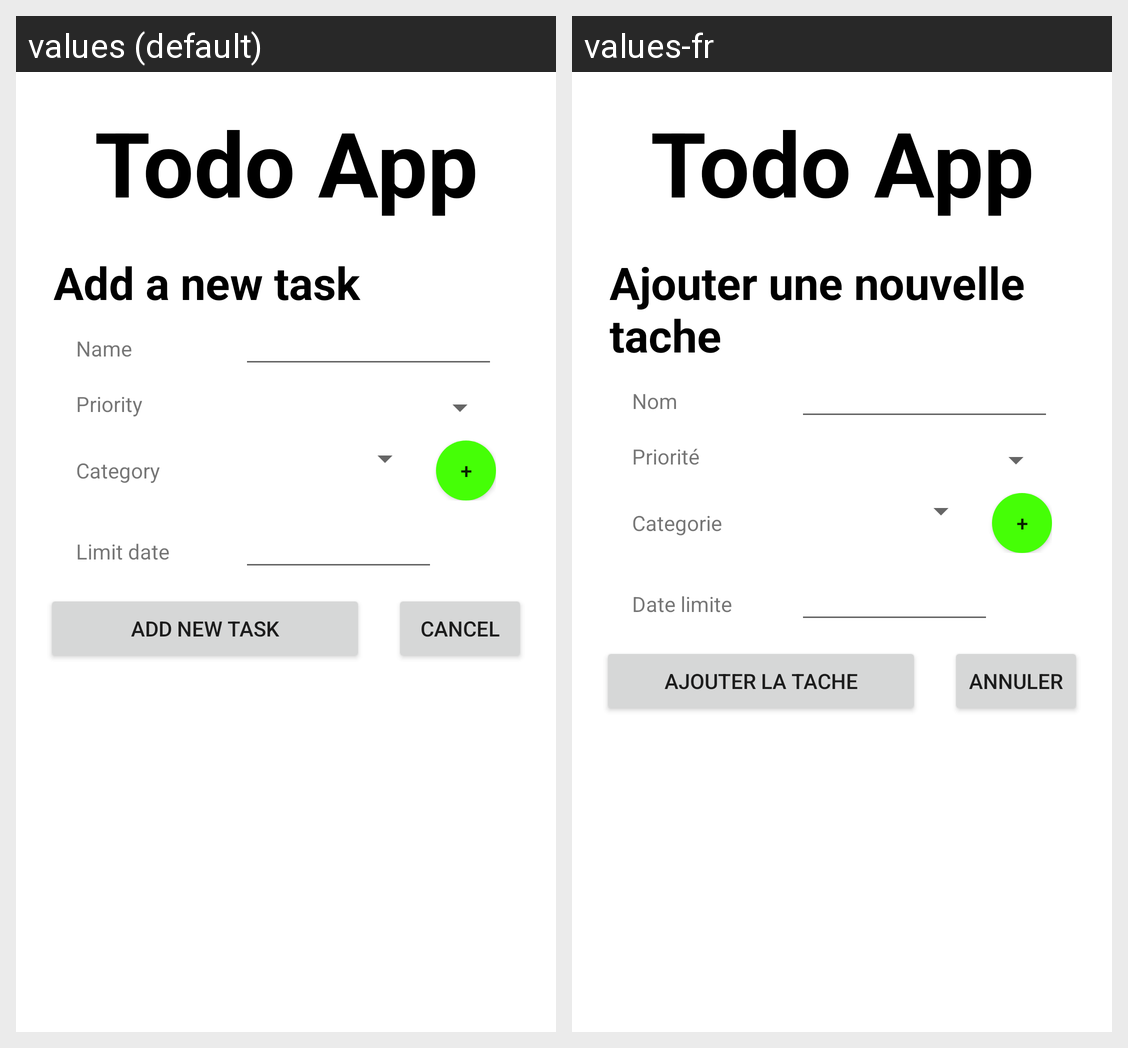

Locale-by-locale string values for the Android screen shown in this grid:
Android screen res/layout/activity_add_todo.xml rendered under 2 locales, left to right: values (default), values-fr. Device: Nexus 5 (rendered at 1080×1920; each locale shown at half size, 540×960, under a caption strip naming it); theme Theme.Exo_04_SQLite.
Strings drawn on this screen, with the default value and each locale's value (text and hints the layout hard-codes, and strings that could not be matched under every locale, appear in the picture but are not listed):

subtitle_add_task
  values: Add a new task
  values-fr: Ajouter une nouvelle tache

label_name
  values: Name
  values-fr: Nom

label_priority
  values: Priority
  values-fr: Priorité

label_category
  values: Category
  values-fr: Categorie

btn_add_category
  values: +
  values-fr: +  [not translated; the default value is used]

label_limit_date
  values: Limit date
  values-fr: Date limite

btn_valide_task
  values: Add new task
  values-fr: Ajouter la tache

btn_cancel
  values: Cancel
  values-fr: Annuler
